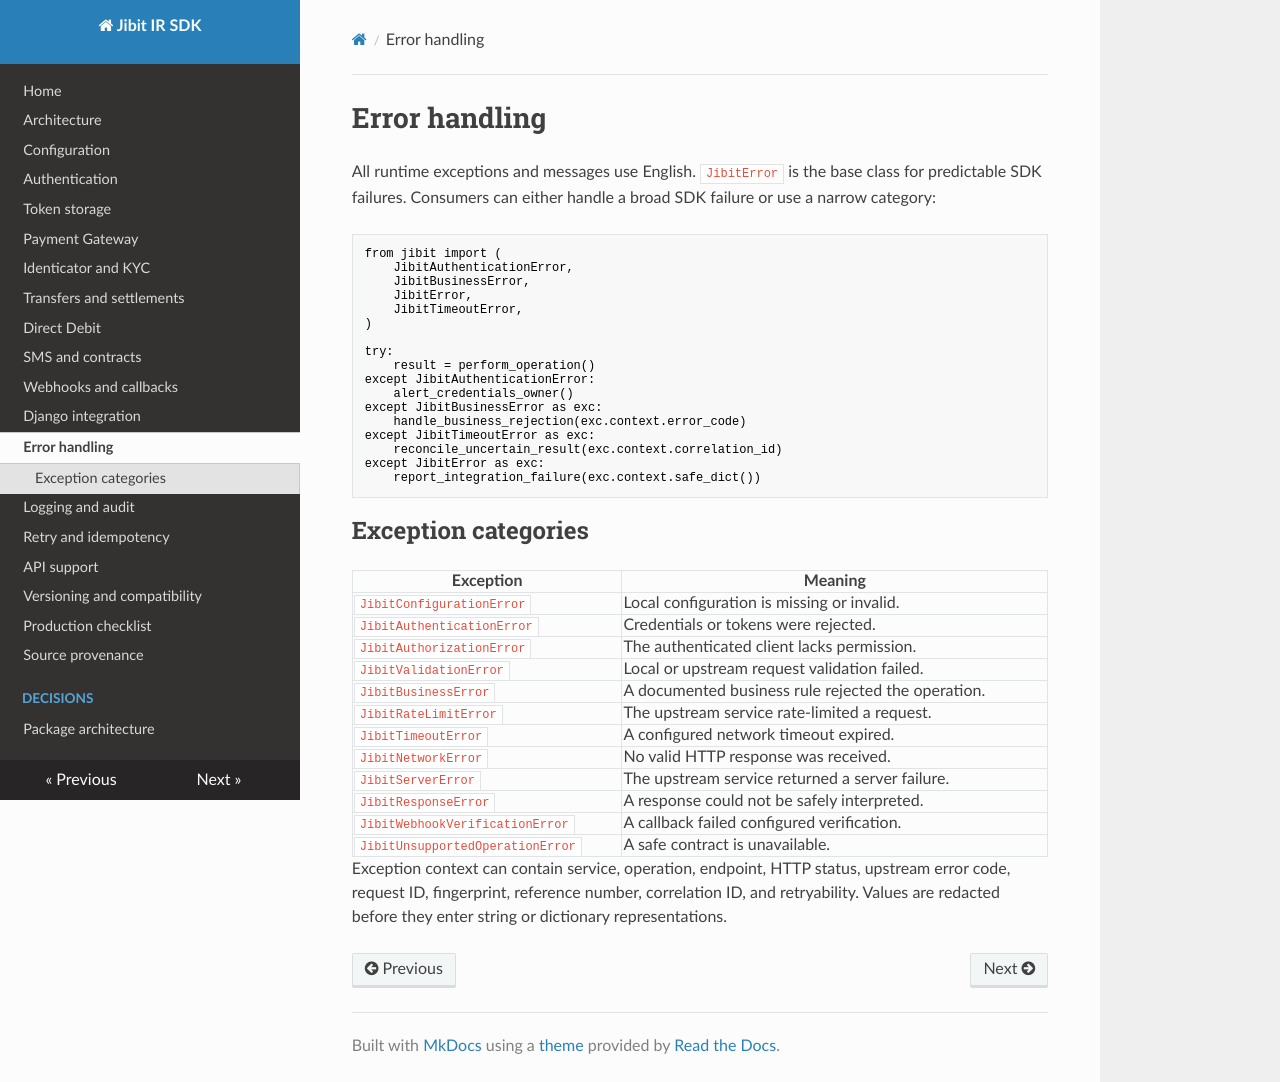

repository: shayanahrari/jibit-ir-sdk · page: error-handling/index.html · generator: mkdocs

# Error handling

All runtime exceptions and messages use English. `JibitError` is the base class for
predictable SDK failures. Consumers can either handle a broad SDK failure or use a narrow
category:

```python
from jibit import (
    JibitAuthenticationError,
    JibitBusinessError,
    JibitError,
    JibitTimeoutError,
)

try:
    result = perform_operation()
except JibitAuthenticationError:
    alert_credentials_owner()
except JibitBusinessError as exc:
    handle_business_rejection(exc.context.error_code)
except JibitTimeoutError as exc:
    reconcile_uncertain_result(exc.context.correlation_id)
except JibitError as exc:
    report_integration_failure(exc.context.safe_dict())
```

## Exception categories

| Exception | Meaning |
| --- | --- |
| `JibitConfigurationError` | Local configuration is missing or invalid. |
| `JibitAuthenticationError` | Credentials or tokens were rejected. |
| `JibitAuthorizationError` | The authenticated client lacks permission. |
| `JibitValidationError` | Local or upstream request validation failed. |
| `JibitBusinessError` | A documented business rule rejected the operation. |
| `JibitRateLimitError` | The upstream service rate-limited a request. |
| `JibitTimeoutError` | A configured network timeout expired. |
| `JibitNetworkError` | No valid HTTP response was received. |
| `JibitServerError` | The upstream service returned a server failure. |
| `JibitResponseError` | A response could not be safely interpreted. |
| `JibitWebhookVerificationError` | A callback failed configured verification. |
| `JibitUnsupportedOperationError` | A safe contract is unavailable. |

Exception context can contain service, operation, endpoint, HTTP status, upstream error
code, request ID, fingerprint, reference number, correlation ID, and retryability. Values
are redacted before they enter string or dictionary representations.
